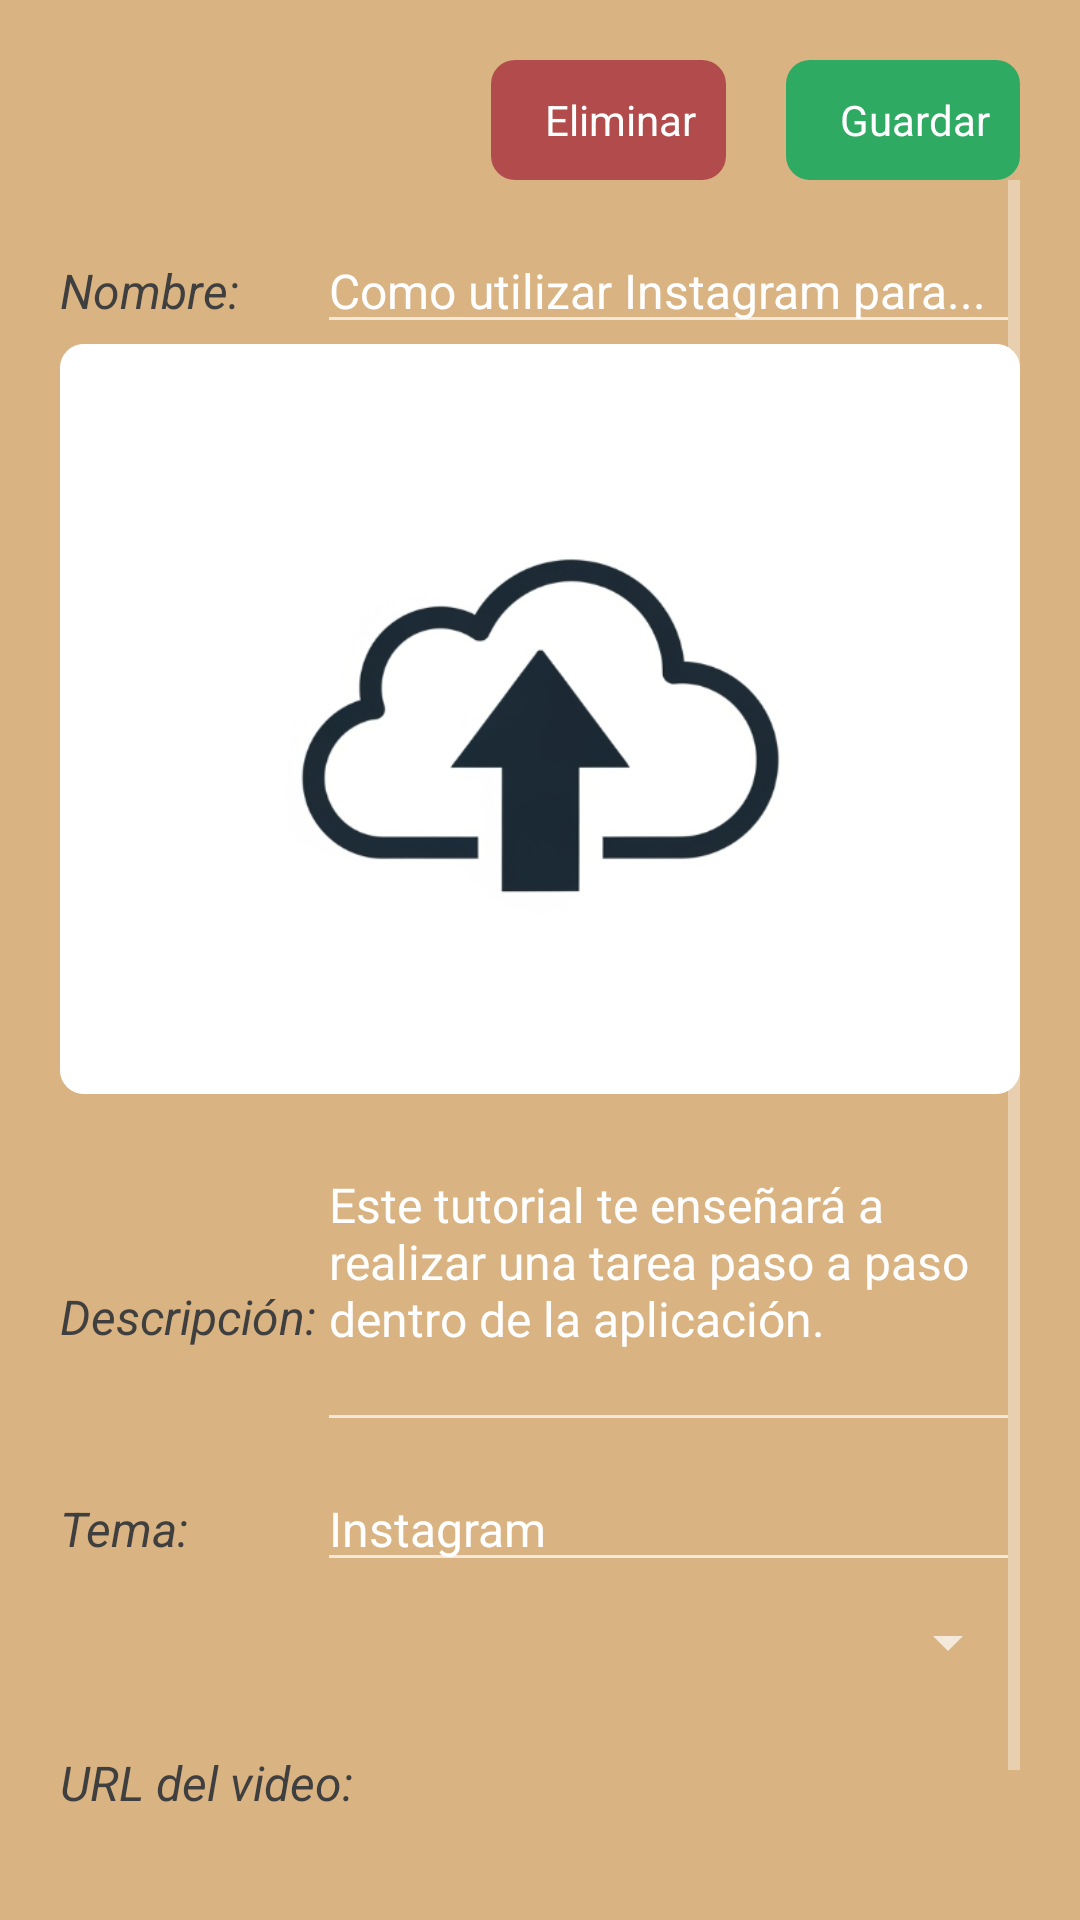

Here is an Android app screen rendered from its layout file. Give the layout XML and the strings, colors and styles it references.
<!-- AndroidManifest.xml: application theme Theme.HusermenApp -->
<!-- res/layout/fragment_edit_tutorial.xml -->
<?xml version="1.0" encoding="utf-8"?>
<androidx.constraintlayout.widget.ConstraintLayout
    xmlns:android="http://schemas.android.com/apk/res/android"
    xmlns:app="http://schemas.android.com/apk/res-auto"
    xmlns:tools="http://schemas.android.com/tools"
    android:id="@+id/main"
    android:layout_width="match_parent"
    android:layout_height="match_parent"
    style="@style/backgroundStyleNormal"
    tools:context=".fragments.EditTutorialFragment">

    
    <LinearLayout
        android:id="@+id/btnDeleteTutorial"
        android:layout_width="wrap_content"
        android:layout_height="40dp"
        android:gravity="center"
        android:orientation="horizontal"
        android:layout_marginEnd="20dp"
        app:layout_constraintEnd_toStartOf="@id/btnSaveTutorial"
        app:layout_constraintTop_toTopOf="parent"
        style="@style/deleteButtonStyle"
        android:background="@drawable/background_delete_button"
        android:paddingVertical="5dp"
        android:paddingHorizontal="10dp">
        <ImageView
            android:layout_width="wrap_content"
            android:layout_height="wrap_content"
            app:tint="@color/white"
            android:src="@drawable/ic_delete" />
        <TextView
            android:layout_width="wrap_content"
            android:layout_height="wrap_content"
            android:layout_marginStart="8dp"
            android:text="Eliminar" />
    </LinearLayout>

    <LinearLayout
        android:id="@+id/btnSaveTutorial"
        android:layout_width="wrap_content"
        android:layout_height="40dp"
        android:gravity="center"
        android:orientation="horizontal"
        app:layout_constraintEnd_toEndOf="parent"
        app:layout_constraintTop_toTopOf="parent"
        style="@style/saveButtonStyle"
        android:background="@drawable/background_save_button"
        android:paddingVertical="5dp"
        android:paddingHorizontal="10dp">
        <ImageView
            android:layout_width="wrap_content"
            android:layout_height="wrap_content"
            app:tint="@color/white"
            android:src="@drawable/ic_save"/>
        <TextView
            android:layout_width="wrap_content"
            android:layout_height="wrap_content"
            android:layout_marginStart="8dp"
            android:text="Guardar" />
    </LinearLayout>

    <ScrollView
        android:layout_width="0dp"
        android:layout_height="0dp"
        android:fillViewport="true"
        app:layout_constraintBottom_toBottomOf="parent"
        app:layout_constraintEnd_toEndOf="parent"
        app:layout_constraintStart_toStartOf="parent"
        app:layout_constraintTop_toBottomOf="@id/btnSaveTutorial">

        <androidx.constraintlayout.widget.ConstraintLayout
            android:layout_width="match_parent"
            android:layout_height="wrap_content">

            
            <TextView
                android:id="@+id/tvName"
                android:layout_width="wrap_content"
                android:layout_height="wrap_content"
                android:layout_marginTop="16dp"
                android:text="Nombre:"
                style="@style/textViewLabelDetailsStyle"
                app:layout_constraintBaseline_toBaselineOf="@id/etName"
                app:layout_constraintStart_toStartOf="parent" />

            <EditText
                android:id="@+id/etName"
                android:layout_width="0dp"
                android:layout_height="wrap_content"
                android:layout_marginTop="16dp"
                android:hint="Como utilizar Instagram para..."
                android:inputType="text"
                style="@style/editTextValueStyle"
                app:layout_constraintEnd_toEndOf="parent"
                app:layout_constraintStart_toStartOf="@id/etDescriptionValue"
                app:layout_constraintTop_toTopOf="parent" 
                app:layout_constraintBottom_toTopOf="@id/ivPicture"
                app:layout_constraintVertical_chainStyle="packed"/>

            
            <ImageView
                android:id="@+id/ivPicture"
                android:layout_width="match_parent"
                android:layout_height="0dp"
                android:background="@drawable/background_image_view_items"
                android:scaleType="centerCrop"
                android:src="@drawable/img_upload_image"
                android:clipToOutline="true"
                app:layout_constraintDimensionRatio="1:1"
                app:layout_constraintEnd_toEndOf="parent"
                app:layout_constraintHeight_max="250dp"
                app:layout_constraintStart_toStartOf="parent"
                app:layout_constraintTop_toBottomOf="@id/etName" />

            
            <TextView
                android:id="@+id/tvDescriptionLabel"
                android:layout_width="wrap_content"
                android:layout_height="wrap_content"
                android:layout_marginTop="16dp"
                android:text="Descripción:"
                style="@style/textViewLabelDetailsStyle"
                app:layout_constraintTop_toTopOf="@id/etDescriptionValue"
                app:layout_constraintBottom_toBottomOf="@id/etDescriptionValue"
                app:layout_constraintStart_toStartOf="parent" />

            <EditText
                android:id="@+id/etDescriptionValue"
                android:layout_width="0dp"
                android:layout_height="wrap_content"
                android:layout_marginTop="16dp"
                android:gravity="top"
                android:hint="Este tutorial te enseñará a realizar una tarea paso a paso dentro de la aplicación."
                android:inputType="textMultiLine"
                android:minHeight="100dp"
                style="@style/editTextValueStyle"
                app:layout_constraintEnd_toEndOf="parent"
                app:layout_constraintStart_toEndOf="@id/tvDescriptionLabel"
                app:layout_constraintTop_toBottomOf="@id/ivPicture" />

            
            <TextView
                android:id="@+id/tvTopicLabel"
                android:layout_width="wrap_content"
                android:layout_height="wrap_content"
                android:layout_marginTop="8dp"
                android:text="Tema:"
                style="@style/textViewLabelDetailsStyle"
                app:layout_constraintBaseline_toBaselineOf="@id/etTopicValue"
                app:layout_constraintStart_toStartOf="parent" />

            <EditText
                android:id="@+id/etTopicValue"
                android:layout_width="0dp"
                android:layout_height="wrap_content"
                android:layout_marginTop="8dp"
                android:hint="Instagram"
                android:inputType="text"
                style="@style/editTextValueStyle"
                app:layout_constraintEnd_toEndOf="parent"
                app:layout_constraintStart_toStartOf="@id/etDescriptionValue"
                app:layout_constraintTop_toBottomOf="@id/etDescriptionValue" />

            
            <TextView
                android:id="@+id/tvTypeLabel"
                android:layout_width="wrap_content"
                android:layout_height="wrap_content"
                android:layout_marginTop="8dp"
                android:text="Tipo:"
                style="@style/textViewLabelDetailsStyle"
                app:layout_constraintBaseline_toBaselineOf="@id/spinnerType"
                app:layout_constraintStart_toStartOf="parent" />

            <Spinner
                android:id="@+id/spinnerType"
                android:layout_width="0dp"
                android:layout_height="wrap_content"
                android:layout_marginTop="8dp"
                android:spinnerMode="dropdown"
                style="@style/spinnerStyle"
                app:layout_constraintEnd_toEndOf="parent"
                app:layout_constraintStart_toStartOf="@id/etDescriptionValue"
                app:layout_constraintTop_toBottomOf="@id/etTopicValue" />

            
            <LinearLayout
                android:id="@+id/linearLayoutContentContainer"
                android:layout_width="0dp"
                android:layout_height="wrap_content"
                android:layout_marginTop="16dp"
                android:layout_marginBottom="16dp"
                android:orientation="vertical"
                app:layout_constraintEnd_toEndOf="parent"
                app:layout_constraintStart_toStartOf="parent"
                app:layout_constraintTop_toBottomOf="@id/spinnerType">

                <LinearLayout
                    android:id="@+id/walkthrough"
                    android:layout_width="match_parent"
                    android:layout_height="wrap_content"
                    android:layout_marginTop="8dp"
                    android:orientation="vertical"
                    android:visibility="gone">
                    <TextView
                        android:layout_width="match_parent"
                        android:layout_height="wrap_content"
                        android:text="Contenido de la guía:"
                        style="@style/textViewLabelDetailsStyle" />
                    <EditText
                        android:id="@+id/etContent"
                        android:layout_width="match_parent"
                        android:layout_height="wrap_content"
                        android:layout_marginTop="8dp"
                        android:gravity="top"
                        android:hint="Este tutorial te guiará paso a paso..."
                        android:inputType="textMultiLine"
                        android:minHeight="100dp"
                        style="@style/textViewLabelDetailsStyle" />
                </LinearLayout>

                <LinearLayout
                    android:id="@+id/video"
                    android:layout_width="match_parent"
                    android:layout_height="wrap_content"
                    android:layout_marginTop="8dp"
                    android:orientation="vertical">

                    <TextView
                        android:layout_width="match_parent"
                        android:layout_height="wrap_content"
                        android:text="URL del video:"
                        style="@style/textViewLabelDetailsStyle" />

                    <EditText
                        android:id="@+id/etVideoUrl"
                        android:layout_width="match_parent"
                        android:layout_height="wrap_content"
                        android:layout_marginTop="8dp"
                        android:hint="https://www.youtube.com/watch?v=8l6KQCOJBB4"
                        android:inputType="textUri"
                        style="@style/editTextValueStyle" />
                </LinearLayout>
            </LinearLayout>

        </androidx.constraintlayout.widget.ConstraintLayout>
    </ScrollView>
</androidx.constraintlayout.widget.ConstraintLayout>
<!-- resources referenced by this layout -->
<resources>
  <color name="white">#FFFFFFFF</color>
  <!-- drawable background_delete_button (drawable) -->
  <?xml version="1.0" encoding="utf-8"?>
  <shape xmlns:android="http://schemas.android.com/apk/res/android">
      <solid android:color="@color/error_advertencia" />
      <corners android:radius="8dp" />
  </shape>
  <!-- drawable background_image_view_items (drawable) -->
  <?xml version="1.0" encoding="utf-8"?>
  <shape xmlns:android="http://schemas.android.com/apk/res/android">
      <solid android:color="@color/fondos_tarjetas" />
      <corners android:radius="8dp"/>
  </shape>
  <!-- drawable background_save_button (drawable) -->
  <?xml version="1.0" encoding="utf-8"?>
  <shape xmlns:android="http://schemas.android.com/apk/res/android">
      <solid android:color="@color/enlace_accion" />
      <corners android:radius="8dp" />
  </shape>
  <!-- drawable img_upload_image: png bitmap (drawable, 53003 bytes) -->
  <style name="backgroundStyleNormal">
          <item name="android:background">@color/fondo_general</item>
          <item name="android:padding">20dp</item>
      </style>
  <style name="deleteButtonStyle">
          <item name="android:color">@color/white</item>
          <item name="android:layout_marginEnd">20dp</item>
      </style>
  <style name="editTextValueStyle">
          <item name="android:textColor">@color/texto_normal</item>
          <item name="android:textSize">@dimen/text_size_auxiliar</item>
          <item name="android:textColorHint">@color/white</item>
      </style>
  <style name="saveButtonStyle">
          <item name="android:color">@color/white</item>
      </style>
  <style name="spinnerStyle">
          <item name="android:textColor">@color/texto_normal</item>
      </style>
  <style name="textViewLabelDetailsStyle">
          <item name="android:textColor">@color/texto_normal</item>
          <item name="android:textSize">@dimen/text_size_auxiliar</item>
          <item name="android:textStyle">italic</item>
      </style>
  <style name="Theme.HusermenApp" parent="Base.Theme.HusermenApp" />
  <color name="error_advertencia">#FFB24C4C</color>
  <color name="fondos_tarjetas">#FFFAF3E0</color>
  <color name="enlace_accion">#FF2EAA62</color>
  <color name="fondo_general">#FFD9B382</color>
  <color name="texto_normal">#FF3F3F3F</color>
  <dimen name="text_size_auxiliar">16sp</dimen>
  <style name="Base.Theme.HusermenApp" parent="Theme.AppCompat">
          
          
          <item name="android:textViewStyle">@null</item>
          <item name="android:buttonStyle">@null</item>
      </style>
</resources>
